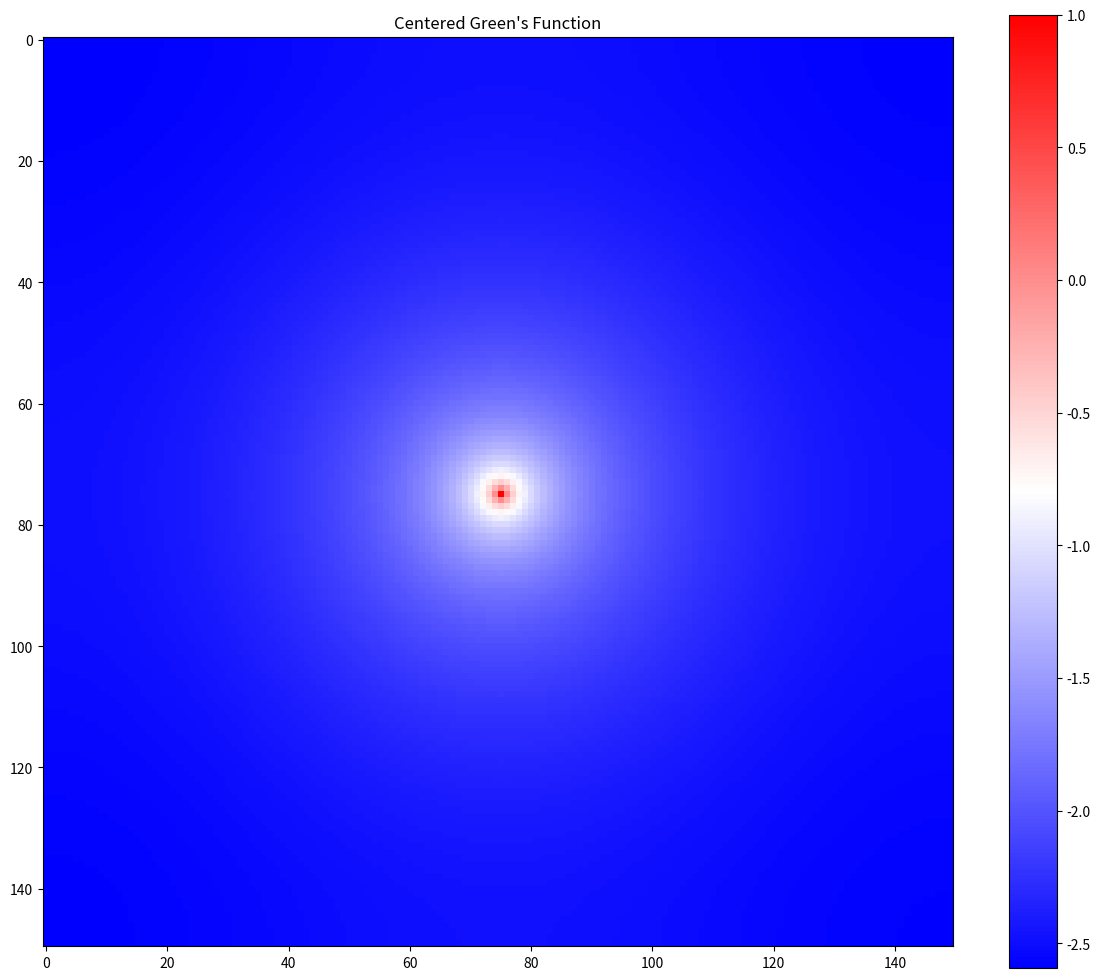

The script that saved this image: (Note: this script raises an exception after producing the figure.)
import numpy as np
import matplotlib.pyplot as plt

# Use this to obtain green's function
def get_green(verbose=False, N = 128):
    """
    Obtain Green's function in 2D

    :param verboxe: Whether or not to print various infos
    :param N: System dimensions (system is set to be NxN)

    :return: The green's function centered at (N//2,N//2).
    """
    # Instantiate arrays
    V = np.zeros((N, N))
    rho = np.zeros((N, N))

    # initial conditions
    q_position = N//2
    V[q_position, q_position] = 1.0
    rho[q_position, q_position] = 1.0

    # Create mask for initial conditions (and save init. conditions)
    V_0 = V.copy()
    rho_0 = rho.copy()
    mask = rho_0 > 0

    max_loop = 10000
    # Compute V with the relaxation method (average)
    for t in range(max_loop):
        V[1:-1, 1:-1] = rho[1:-1, 1:-1] + (V[0:-2, 1:-1]+V[2:, 1:-1]+V[1:-1, 0:-2]+V[1:-1, 2:])/4.0

        # Symmetrical B.C. --  as if this grid was a 1/4 of the real grid.
        V[0, 1:-1] = rho[0, 1:-1] + (2*V[1, 1:-1]+V[0, 0:-2]+V[0, 2:])/4.0
        V[-1, 1:-1] = rho[-1, 1:-1] + (2*V[-2, 1:-1]+V[-1, 0:-2]+V[-1, 2:])/4.0
        V[1:-1, 0] = rho[1:-1, 0] + (2*V[1:-1, 1]+V[0:-2, 0]+V[2:, 0])/4.0
        V[1:-1, -1] = rho[1:-1,-1] + (2*V[1:-1, -2]+V[0:-2, -1]+V[2:, -1])/4.0
        
        V[0, 0] = rho[0, 0] + (V[1, 0] + V[0, 1])/2.0
        V[0, -1] = rho[0, -1] + (V[1, -1] + V[0, -2])/2.0
        V[-1, 0] = rho[-1, 0] + (V[-2, 0] + V[-1, 1])/2.0   
        V[-1, -1] = rho[-1, -1] + (V[-2, -1] + V[-1, -2])/2.0


    # rescaling
    V += 1 - V[q_position, q_position]

    if verbose:
        print("V[1,0]=", V[q_position+1, q_position])
        print("V[2,0]=", V[q_position+2, q_position])
        print("V[5,0]=", V[q_position+5, q_position])
        
    return V, rho


def conjugate_gradient_fit(V_target, A, max_iter, tol, N, verbose=False):
    """
    Calculates the particle density to obtain V_target, using the conjugate
    gradient method
    
    :param V_target: The target potential
    :param A: The matrix in Ax=b, in our case A is the Green's function written
              to appropritely apply a convolution
    :param max_iter: Maximum number of iterations of the conj. grad. method
    :param tol: The error tolerance in the resulting potential 
    :param N: Dimensions of the system (N is a number, the system is NxN)
    :param verboxe: Whether or not to print the number of iterations and other infos

    :return: The particle density x.
    """
    # Predifined A, V_target
    
    # Mask/Space where we want to 'fit' using the conj. grad. method.
    fit_space_mask = (V_target != 0)

    # Setup initial conditions and start the method
    x_0 = np.zeros((N*N))
    r_0 = V_target - x_0@A
    r_0[np.logical_not(fit_space_mask)] = 0
    p_0 = r_0

    x_prev = x_0.copy() # Copy to protect initial conditions - unnecessary but low-cost
    r_prev = r_0.copy()
    p_prev = p_0.copy()

    for k in range(max_iter):
        p_a = p_prev@A
        alpha = np.dot(r_prev, r_prev)/np.dot(p_prev, p_a)
        x = x_prev + alpha*p_prev
        r = r_prev - alpha*p_a
       
        beta = np.dot(r, r)/np.dot(r_prev, r_prev)
        p = r + beta*p_prev

        # Prepare next loop - using copy to be safe
        x_prev = x.copy()
        r_prev = r.copy()
        p_prev = p.copy()

        # Make sure we only care about 'fitting' the perimeter of the box
        #x_prev[np.logical_not(fit_space_mask)] = 0 # Unnecessary
        r_prev[np.logical_not(fit_space_mask)] = 0
        p_prev[np.logical_not(fit_space_mask)] = 0

        # check if r converged to tol
        if np.max(np.abs(r_prev)) < tol:
            break
    
        if k%20 == 0 and verbose:
            print(k)

    return x

# Prepare green's function for convolution
N = 150
V_green, rho_green = get_green(True, N)

# Plot the Green's function
fig = plt.figure(figsize=(12, 10))
plt.imshow(V_green, cmap="bwr")
plt.colorbar()
plt.tight_layout()
plt.title("Centered Green's Function")
plt.savefig("Green_Function_Plot.png")
plt.close()
plt.cla()
plt.clf()

# Shift the potential so our particle is at [0, 0]
V_zeroed = np.roll(V_green, (N//2, N//2), axis=(0, 1))

# Create Green's function in a convolution appropriate manner
g = np.zeros((N*N, N*N), dtype="float32")
count = 0
for i in range(0, N):
    for j in range(0, N):
        g[count] = np.roll(V_zeroed, (i, j), axis=(0, 1)).ravel()
        count += 1

# Setup the initial conditions
# Setup the box size
box_halfsize = 10

V_target = np.zeros((N, N))
V_target[N//2-box_halfsize: N//2+box_halfsize:, N//2+box_halfsize] = 1
V_target[N//2-box_halfsize: N//2+box_halfsize:, N//2-box_halfsize] = 1
V_target[N//2+box_halfsize, N//2-box_halfsize: N//2+box_halfsize+1] = 1 #Make sure the bottom right corner is included
V_target[N//2-box_halfsize, N//2-box_halfsize: N//2+box_halfsize+1] = 1 #Make sure the bottom right corner is included

V_target = V_target.ravel() # Flattern

###### Apply conjugate gradient method

x = conjugate_gradient_fit(V_target, g, 20, 0.1, N, verbose=False)

######

# Plotting 2d density
fig = plt.figure(figsize=(12, 10))
plt.imshow(np.reshape(x, (N, N)), cmap="bwr")
nplt.colorbar()
plt.title("2D Particle Density")
plt.tight_layout()
plt.savefig("2d_density.png")
plt.cla()
plt.clf()
plt.close()

# Plotting density along a box size
fig = plt.figure(figsize=(12, 10))
plt.plot(np.reshape(x, (N, N))[N//2-box_halfsize, :], ".-")
plt.title("Particle Density Along Box Side")
plt.tight_layout()
plt.savefig("density_alongside.png")
plt.cla()
plt.clf()
plt.close()


# Plotting the potential
V = np.reshape(x@g, (N, N))

fig = plt.figure(figsize=(12, 10))
plt.imshow(V, cmap="bwr")
plt.colorbar()
plt.title("The potential, V(x, y)")
plt.tight_layout()
plt.savefig("2d_potential.png")
plt.cla()
plt.clf()
plt.close()

# Plotting a slice of the potential (at the center)
plt.plot(V[N//2, :], ".-")
plt.title("A 1d slice of the potential V(N/2, y)")
plt.tight_layout()
plt.savefig("1d_V_slice.png")
plt.cla()
plt.clf()
plt.close()


# Calculating&Plotting the electric fields
# We have to write E_y this way because matplotlib defines (0, 0) in the top left corner rather than the bottom left. (Hence y axis is flipped)
E_y = -1*(V[:-2, 1:-1]-V[2:, 1:-1])/2
E_x = -1*(V[1:-1, 2:]-V[1:-1, :-2])/2

# Setting up the meshgrid for the quiver plot
x = np.arange(1, N-1, 1)
x, y= np.meshgrid(x, x)

# d is used to control arrow density in the plot (with the scale param)
d = 3
fig = plt.figure(figsize=(12, 10))
plt.quiver(x[::d, ::d], y[::d, ::d], E_x[::d, ::d], E_y[::d, ::d], np.sqrt(E_x[::d, ::d]**2 + E_y[::d, ::d]**2),
           units="xy", scale=0.005, cmap="hot")
plt.colorbar()
plt.imshow(V, cmap="bwr")
plt.colorbar()
plt.title("V(x, y) and E(x, y)")
plt.tight_layout()
plt.savefig("2d_e_field.png")
plt.cla()
plt.clf()
plt.close()

# Plotting the x-component of the electric field
plt.imshow(E_x, cmap="bwr")
plt.colorbar()
plt.title("The electric field, E_x(x, y)")
plt.tight_layout()
plt.savefig("2d_e_x_field.png")
plt.cla()
plt.clf()
plt.close()

# Plotting the y-component of the electric field
plt.imshow(E_y, cmap="bwr")
plt.colorbar()
plt.title("The electric field, E_y(x, y)")
plt.tight_layout()
plt.savefig("2d_e_y_field.png")
plt.cla()
plt.clf()
plt.close()
